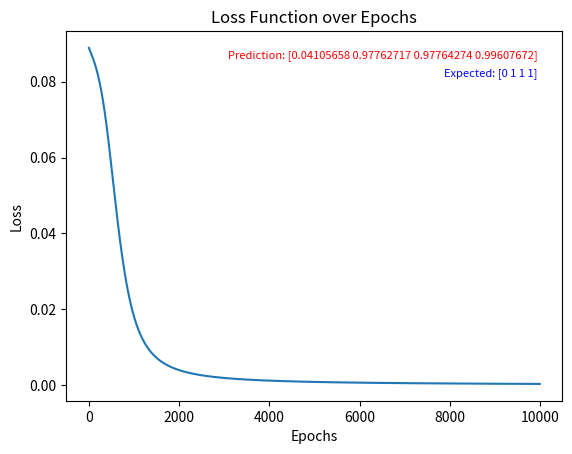

This figure's Python source:
import numpy as np
import matplotlib.pyplot as plt

"""
The oldest problem in the neural network is the XOR problem. The XOR problem is a two-class classification problem.
"""
def sigmoid(x):
    return 1 / (1 + np.exp(-x))
def sigmoid_derivative(x):
    return x * (1 - x)
def forward_propagation(inputs, weights, bias):
    return np.dot(inputs, weights) + bias
def backward_propagation(error, output):
    return error * sigmoid_derivative(output)
np.random.seed(5)
epochs = 10000 # Number of iterations
lr = 0.1 # Learning rate
inputs = np.array([[0,0],
                   [0,1],
                   [1,0],
                   [1,1]])
expected_output = np.array([[0],
                            [1],
                            [1],
                            [1]])
hidden_weights = np.random.uniform(size=(2,2))
hidden_bias =np.random.uniform(size=(1,2))
output_weights = np.random.uniform(size=(2,1))
output_bias = np.random.uniform(size=(1,1))

# Set up interactive mode
# plt.ion()
fig, ax = plt.subplots()
ax.set_xlabel('Epochs')
ax.set_ylabel('Loss')
ax.set_title('Loss Function over Epochs')

losses = []

prediction_text = ax.text(0.95, 0.95, '', transform=ax.transAxes, verticalalignment='top', horizontalalignment='right', color='red', fontsize=8)
expected_text = ax.text(0.95, 0.9, '', transform=ax.transAxes, verticalalignment='top', horizontalalignment='right', color='blue', fontsize=8)

for epoch in range(epochs):
    # Forward Propagation
    hidden_layer_activation = np.dot(inputs, hidden_weights) + hidden_bias
    hidden_layer_output = sigmoid(hidden_layer_activation)

    output_layer_activation = np.dot(hidden_layer_output, output_weights) + output_bias
    predicted_output = sigmoid(output_layer_activation)

    # Calculate loss
    error = expected_output - predicted_output
    loss = np.mean(0.5 * (error ** 2))
    losses.append(loss)

    # Backpropagation
    d_predicted_output = error * sigmoid_derivative(predicted_output)
    error_hidden_layer = d_predicted_output.dot(output_weights.T)
    d_hidden_layer = error_hidden_layer * sigmoid_derivative(hidden_layer_output)

    # Updating Weights and Biases
    output_weights = output_weights + lr * hidden_layer_output.T.dot(d_predicted_output)
    output_bias = output_bias + lr * np.sum(d_predicted_output)
    hidden_weights = hidden_weights + lr * inputs.T.dot(d_hidden_layer)
    hidden_bias = hidden_bias + lr * np.sum(d_hidden_layer)

    # Update the plot
    # ax.plot(range(epoch + 1), losses, color='blue')
    # prediction_text.set_text(f'Prediction: {predicted_output.flatten()}')
    # expected_text.set_text(f'Expected: {expected_output.flatten()}')
    # fig.canvas.draw()
    # fig.canvas.flush_events()

# Turn off interactive mode at the end
# plt.ioff()
prediction_text.set_text(f'Prediction: {predicted_output.flatten()}')
expected_text.set_text(f'Expected: {expected_output.flatten()}')
plt.plot(range(epochs), losses)
plt.show()

print("\nOutput from neural network after 10,000 epochs: ", end='')
print(*[1 if value > 0.5 else 0 for value in predicted_output])